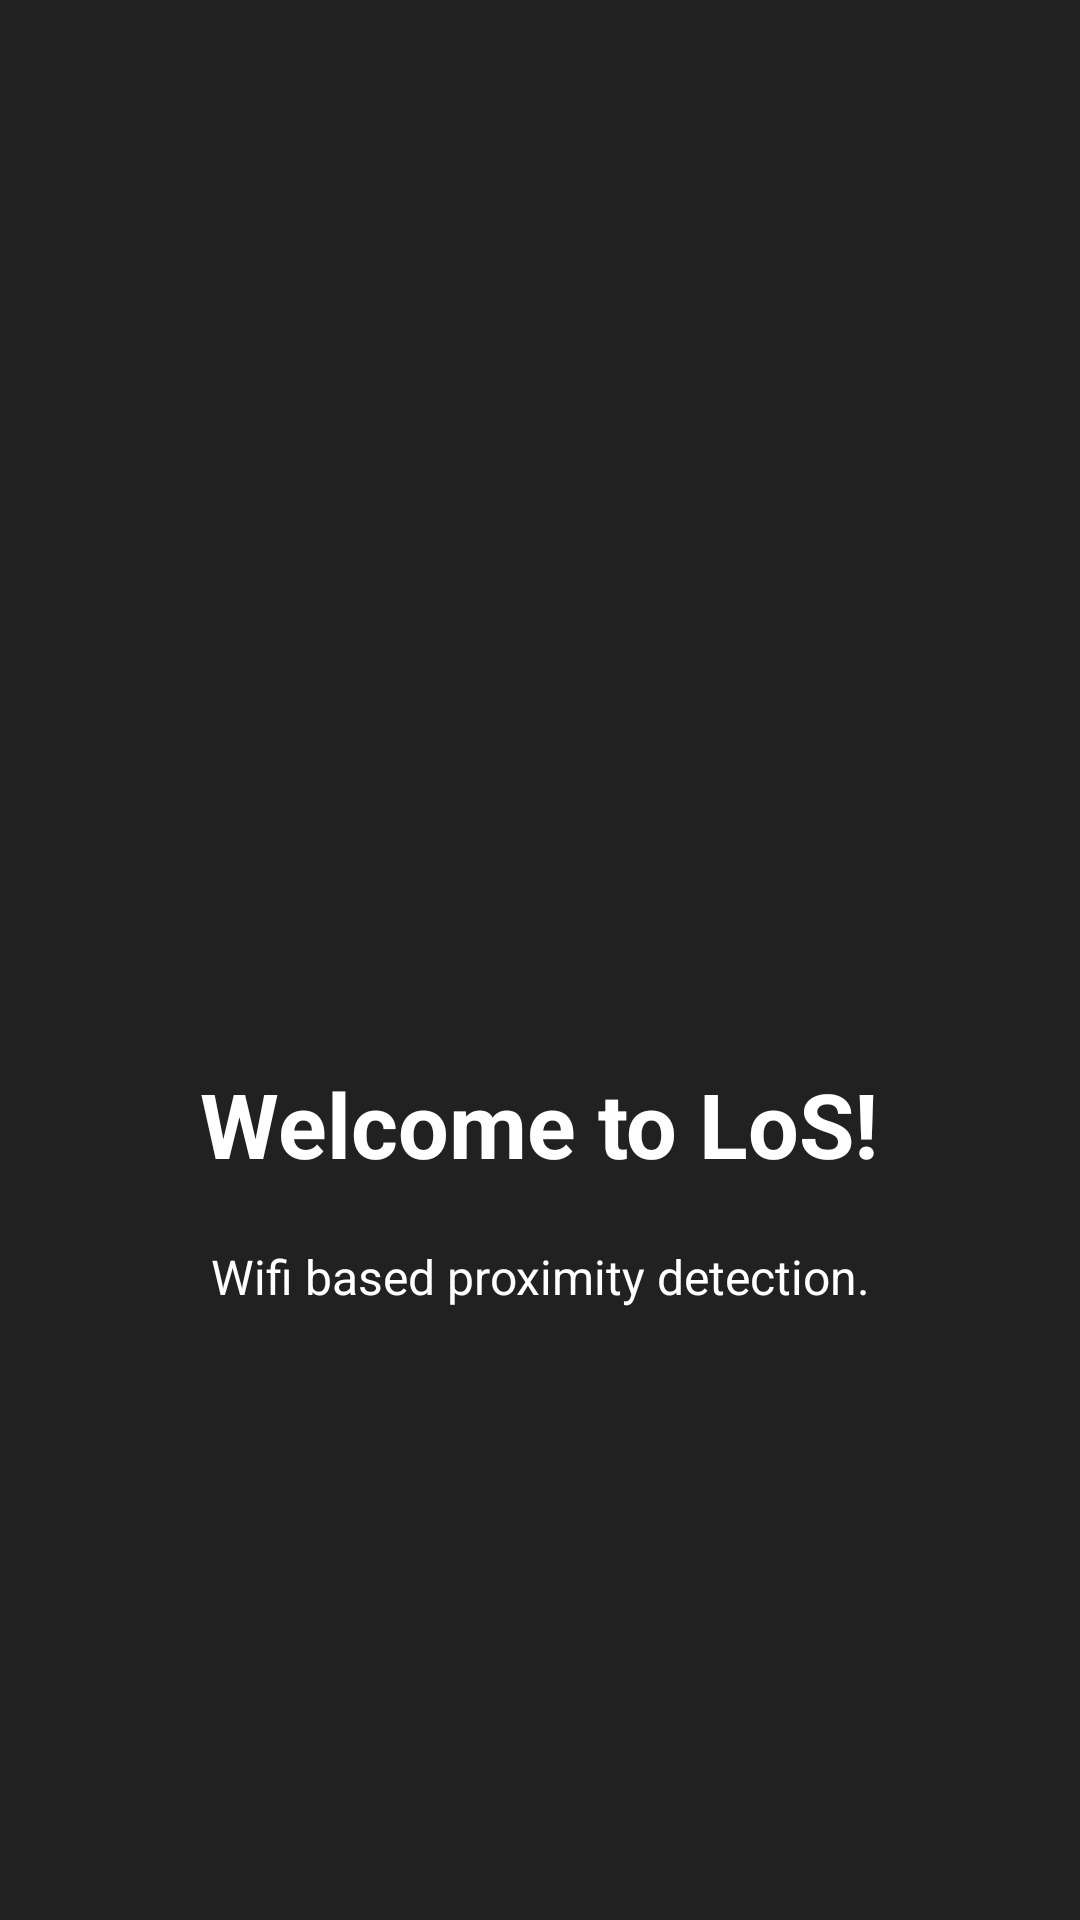

Layout XML and referenced resources for this Android screen:
<!-- AndroidManifest.xml: application theme AppTheme -->
<!-- res/layout/welcome_slide1.xml -->
<?xml version="1.0" encoding="utf-8"?>

<RelativeLayout xmlns:android="http://schemas.android.com/apk/res/android"
                android:layout_width="match_parent"
                android:layout_height="match_parent"
                android:background="@color/bg_screen">

    <LinearLayout
        android:layout_width="wrap_content"
        android:layout_height="wrap_content"
        android:layout_centerInParent="true"
        android:gravity="center_horizontal"
        android:orientation="vertical">

        <ImageView
            android:id="@+id/imageView3"
            android:layout_width="@dimen/img_width_height"
            android:layout_height="@dimen/img_width_height"
            android:src="@drawable/ic_welcome"/>

        <TextView
            android:layout_width="wrap_content"
            android:layout_height="wrap_content"
            android:text="@string/slide_1_title"
            android:textColor="@android:color/white"
            android:textSize="@dimen/slide_title"
            android:textStyle="bold" />

        <TextView
            android:layout_width="wrap_content"
            android:layout_height="wrap_content"
            android:layout_marginTop="20dp"
            android:paddingLeft="@dimen/desc_padding"
            android:paddingRight="@dimen/desc_padding"
            android:text="@string/slide_1_desc"
            android:textAlignment="center"
            android:textColor="@android:color/white"
            android:textSize="@dimen/slide_desc" />

    </LinearLayout>
</RelativeLayout>
<!-- resources referenced by this layout -->
<resources>
  <color name="bg_screen">#212121</color>
  <dimen name="desc_padding">40dp</dimen>
  <dimen name="img_width_height">170dp</dimen>
  <dimen name="slide_desc">16dp</dimen>
  <dimen name="slide_title">30dp</dimen>
  <string name="slide_1_desc">Wifi based proximity detection.\n</string>
  <string name="slide_1_title">Welcome to LoS!</string>
  <style name="AppTheme" parent="Theme.AppCompat.Light">
          
          <item name="colorPrimary">#212121</item>
          <item name="colorPrimaryDark">@color/primaryDark</item>
          <item name="colorAccent">@color/colorAccent</item>
          <item name="colorControlHighlight">#ffffff</item>
          <item name="colorControlActivated">#000000</item>
          <item name="android:navigationBarColor">@color/primary</item>
          <item name="android:statusBarColor">#000000</item>
          <item name="android:windowBackground">@color/primary</item>
          <item name="android:colorButtonNormal">#212121</item>
          <item name="android:textAppearanceButton">@style/hello</item>
          <item name="spinnerStyle">@style/Widget.AppCompat.Spinner</item>
      </style>
  <color name="primaryDark">#ffffff</color>
  <color name="colorAccent">#E0E0E0</color>
  <color name="primary">#303030</color>
  <style name="hello">
          <item name="android:textSize">35px</item>
          <item name="android:textStyle">bold</item>
          <item name="android:textAllCaps">false</item>
          <item name="android:textColor">#ffffff</item>
          <item name="android:fontFamily" />
      </style>
</resources>
